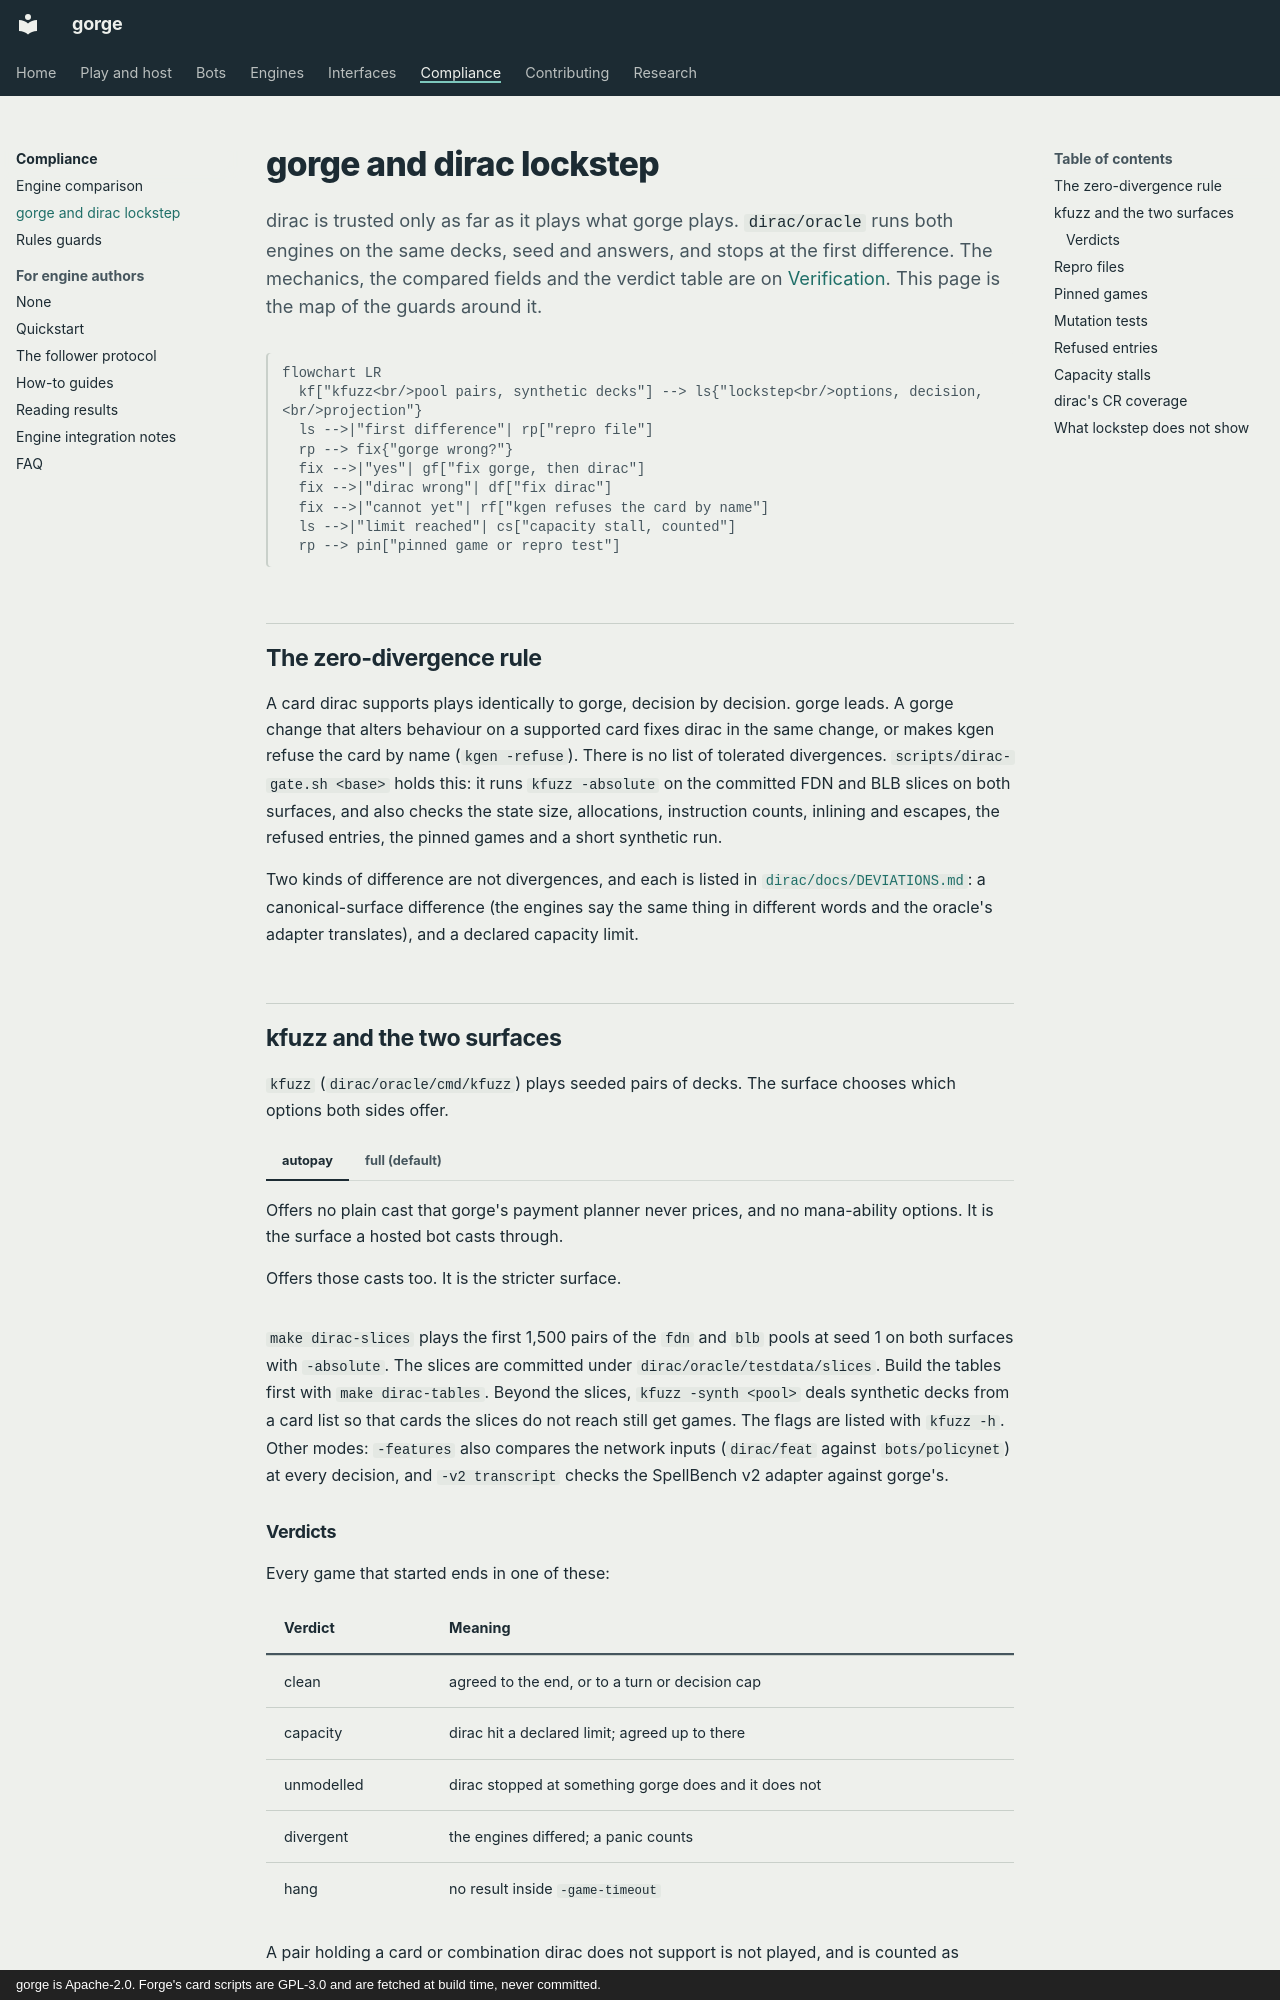

repository: adams-shaun/gorge · page: compliance/lockstep/index.html · generator: mkdocs · copyright: gorge is Apache-2.0. Forge's card scripts are GPL-3.0 and are fetched at build time, never committed.

# gorge and dirac lockstep

dirac is trusted only as far as it plays what gorge plays. `dirac/oracle` runs
both engines on the same decks, seed and answers, and stops at the first
difference. The mechanics, the compared fields and the verdict table are on
[Verification](../architecture/dirac/oracle.md). This page is the map of the
guards around it.

```mermaid
flowchart LR
  kf["kfuzz<br/>pool pairs, synthetic decks"] --> ls{"lockstep<br/>options, decision,<br/>projection"}
  ls -->|"first difference"| rp["repro file"]
  rp --> fix{"gorge wrong?"}
  fix -->|"yes"| gf["fix gorge, then dirac"]
  fix -->|"dirac wrong"| df["fix dirac"]
  fix -->|"cannot yet"| rf["kgen refuses the card by name"]
  ls -->|"limit reached"| cs["capacity stall, counted"]
  rp --> pin["pinned game or repro test"]
```

## The zero-divergence rule

A card dirac supports plays identically to gorge, decision by decision. gorge
leads. A gorge change that alters behaviour on a supported card fixes dirac in
the same change, or makes kgen refuse the card by name (`kgen -refuse`). There is
no list of tolerated divergences. `scripts/dirac-gate.sh <base>` holds this: it
runs `kfuzz -absolute` on the committed FDN and BLB slices on both surfaces, and
also checks the state size, allocations, instruction counts, inlining and
escapes, the refused entries, the pinned games and a short synthetic run.

Two kinds of difference are not divergences, and each is listed in
[`dirac/docs/DEVIATIONS.md`](https://github.com/adams-shaun/gorge/blob/main/dirac/docs/DEVIATIONS.md):
a canonical-surface difference (the engines say the same thing in different words and
the oracle's adapter translates), and a declared capacity limit.

## kfuzz and the two surfaces

`kfuzz` (`dirac/oracle/cmd/kfuzz`) plays seeded pairs of decks. The surface
chooses which options both sides offer.

=== "autopay"

    Offers no plain cast that gorge's payment planner never prices, and no
    mana-ability options. It is the surface a hosted bot casts through.

=== "full (default)"

    Offers those casts too. It is the stricter surface.

`make dirac-slices` plays the first 1,500 pairs of the `fdn` and `blb` pools at
seed 1 on both surfaces with `-absolute`. The slices are committed under
`dirac/oracle/testdata/slices`. Build the tables first with `make dirac-tables`.
Beyond the slices, `kfuzz -synth <pool>` deals synthetic decks from a card list so
that cards the slices do not reach still get games. The flags are listed with
`kfuzz -h`. Other modes: `-features` also compares the network inputs
(`dirac/feat` against `bots/policynet`) at every decision, and `-v2 transcript`
checks the SpellBench v2 adapter against gorge's.
